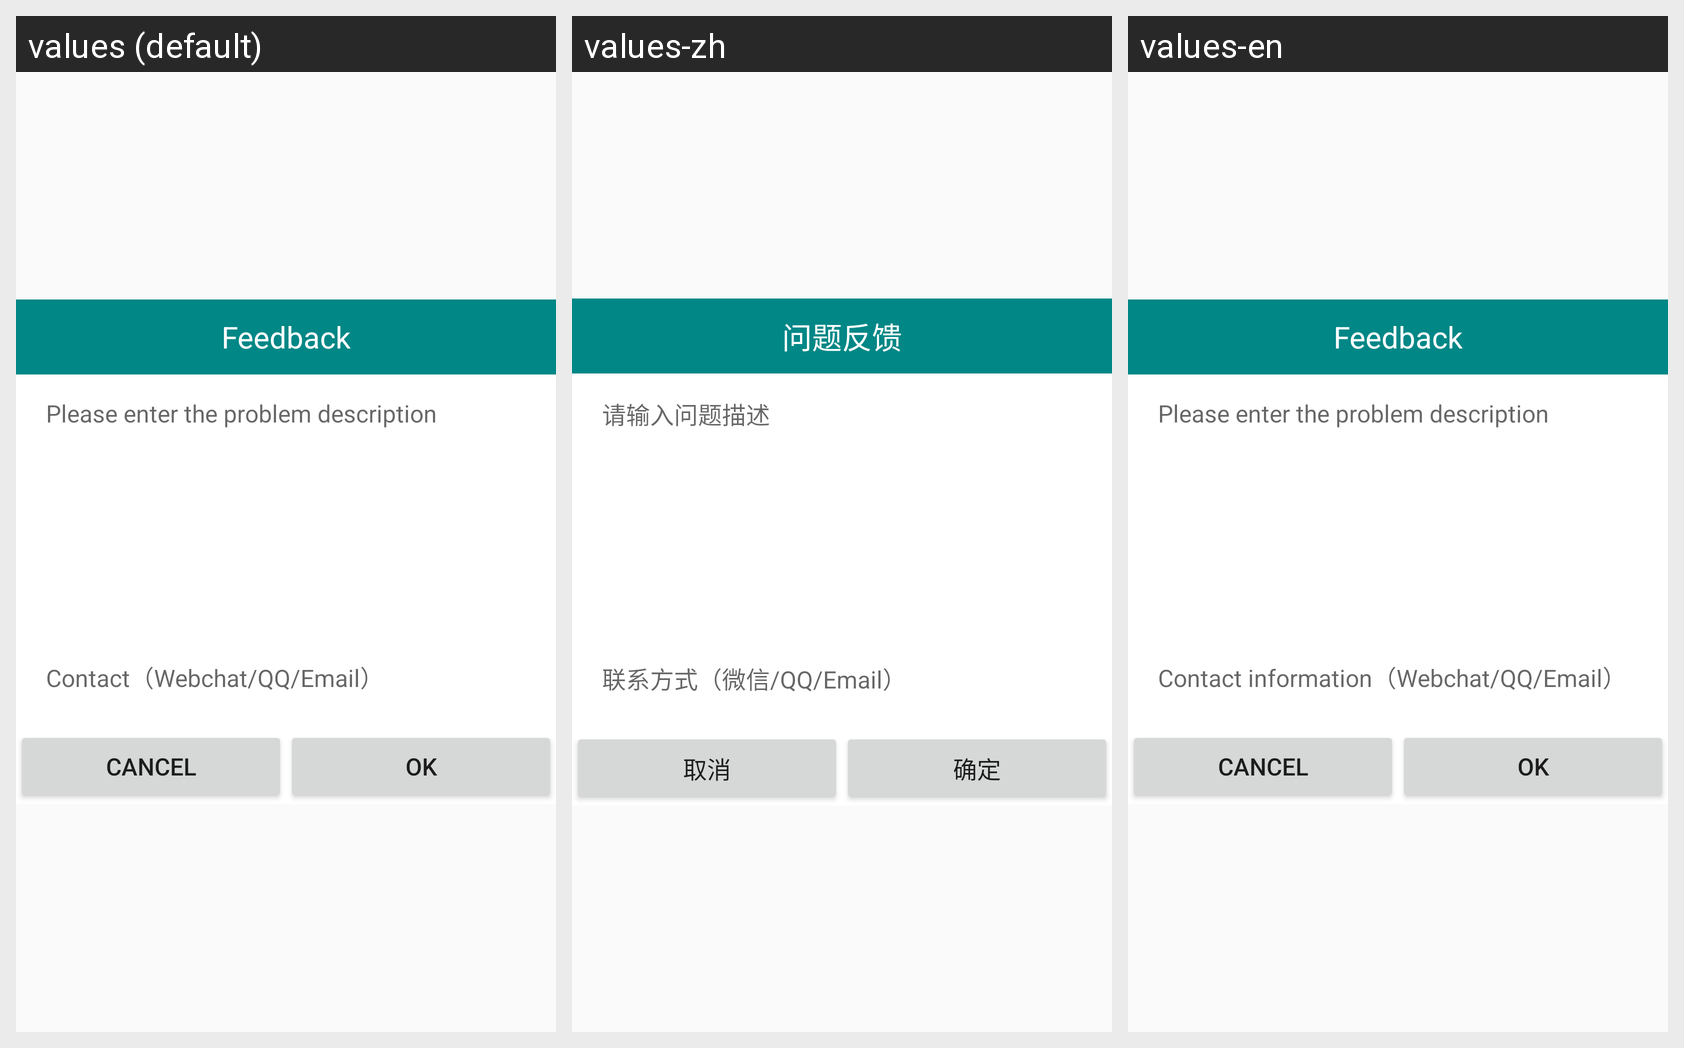

This grid shows one Android layout under several languages. Give, for every string resource on the screen, its name, the default text and each shown locale's text.
Android screen res/layout/dialog_feedback.xml rendered under 3 locales, left to right: values (default), values-zh, values-en. Device: Nexus 5 (rendered at 1080×1920; each locale shown at half size, 540×960, under a caption strip naming it); theme AppTheme.
Strings drawn on this screen, with the default value and each locale's value (text and hints the layout hard-codes, and strings that could not be matched under every locale, appear in the picture but are not listed):

feedback
  values: Feedback
  values-zh: 问题反馈
  values-en: Feedback

feedback_des
  values: Please enter the problem description
  values-zh: 请输入问题描述
  values-en: Please enter the problem description

feedback_phone
  values: Contact（Webchat/QQ/Email）
  values-zh: 联系方式（微信/QQ/Email）
  values-en: Contact information（Webchat/QQ/Email）

cancel
  values: Cancel
  values-zh: 取消
  values-en: Cancel

ok
  values: OK
  values-zh: 确定
  values-en: OK
